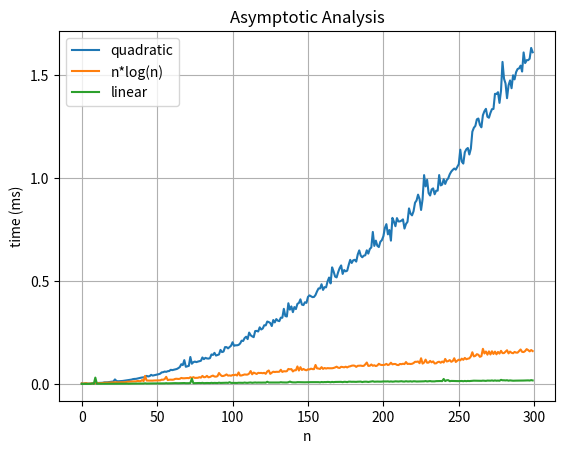

Python code for this plot:
# Given a list of numbers and an integer find a pair of numbers in list
# that equals the integer. If no pair exists return false otherwise false.
 
import matplotlib.pyplot as plt
import numpy as np
import random, time

POPULATION = 2000
SAMPLE = 300
# changing target value shows some interesting results
# target = random.randint(0, POPULATION)
target = POPULATION // 2
# target = 0
# target = 100

def main():

    print("\n")
    
    # sequence = random.sample(range(POPULATION), SAMPLE)
    # sequence.sort()
    # target = random.randint(POPULATION//2, POPULATION)
    # print("Sequence size:", len(sequence))
    # print("Target:", target)

    x_quad, y_quad, x_log, y_log, x_linear, y_linear = ([] for x in range(6))


    # find a better way to record time... and store x,y coordinates
    sequence = [random.randint(0, POPULATION)]
    # sequence = random.sample(range(POPULATION), n)
    for n in range(SAMPLE):

        quadIn = time.time()
        quadraticSolution(sequence, target)
        quadOut = time.time() - quadIn

        logIn = time.time()
        nLogNSolution(sequence, target)
        logOut = time.time() - logIn

        linearIn = time.time()
        linearSolution(sequence, target)
        linearOut = time.time() - linearIn

        x_quad.append(n)
        y_quad.append(quadOut*10**3) # y axis into microiseconds
        x_log.append(n)
        y_log.append(logOut*10**3) 
        x_linear.append(n)
        y_linear.append(linearOut*10**3)

        sequence.append(random.randint(0, POPULATION))

    # print("Quadratic Time: ", quadOut)
        sequence.sort()
    # print("n*log(n) Time: ", logOut)
    # print("Linear Time: ", linearOut)
    fig, ax = plt.subplots()

    # ax.plot((0, POPULATION), (0, quadOut*1000))
    # ax.plot((0, POPULATION), (0, logOut*1000))
    # ax.plot((0, POPULATION), (0, linearOut*1000))
    ax.plot(x_quad, y_quad, label="quadratic")
    ax.plot(x_log, y_log, label="n*log(n)")
    ax.plot(x_linear, y_linear, label="linear")

    plt.yticks(np.arange(0, y_quad[-1], step=0.5))

    ax.set(xlabel="n", ylabel="time (ms)", title="Asymptotic Analysis")
    ax.grid()
    plt.legend()
    fig.savefig("timeComplexityAnalysis.png")
    fig.savefig("workingTimeComplexityAnalysis.png")
    plt.show()
    print("\n")


def quadraticSolution(sequence, target): 
    pairs = [(x, y) for x in sequence for y in sequence if(x+y == target)]    
    # print("Pairs O(n^2):\t   ", pairs)

    # pairsBool = any([(x + y == target) for x in sequence for y in sequence])
    # print("pairsBOOL ", pairsBool)

def nLogNSolution(sequence, target):
    
    pairs = [] 
    for x in sequence:
        index = binarysearch(sequence, target - x)
        if(index is not None):
            complement = sequence[index]
            pairs.append((x, complement))

        # checking whether x <= target improves performance overall but gives odd osciliation   
        # as target is closer towards population this check becomes less cost saving
        # this check can only be made if we assume the list cannot contain negative numbers
        # which is most cases it probably could
        # if(x <= target):
        #     index = binarysearch(sequence, target - x)
        #     if(index is not None):
        #         complement = sequence[index]
        #         pairs.append((x, complement))
    
    # print("Pairs O(n*log(n)): ", pairs)

# bi-directional search
def linearSolution(sequence, target):
    pairs = []
    left, right = 0, len(sequence) - 1

    while left < right:
        l, r = sequence[left], sequence[right]
        if l + r  == target:
            pairs.append((l, r))
            left += 1           # does it matter what moves here?? leaning towards no... a TODO
        elif l + r < target:    # left is too small
            left += 1           
        else:                   # right is too large
            right -= 1

    # print("Pairs O(n):\t   ", pairs + [(y, x) for x, y in pairs])

# returns index if target exists in sequence otherwise returns None, takes log(n)
def binarysearch(sequence, target):
    lo, hi = 0, len(sequence) - 1
    while lo <= hi:
        mid = (lo + hi) // 2
        if sequence[mid] < target:
            lo = mid + 1
        elif target < sequence[mid]:
            hi = mid - 1
        else:
            return mid
    return None


main()